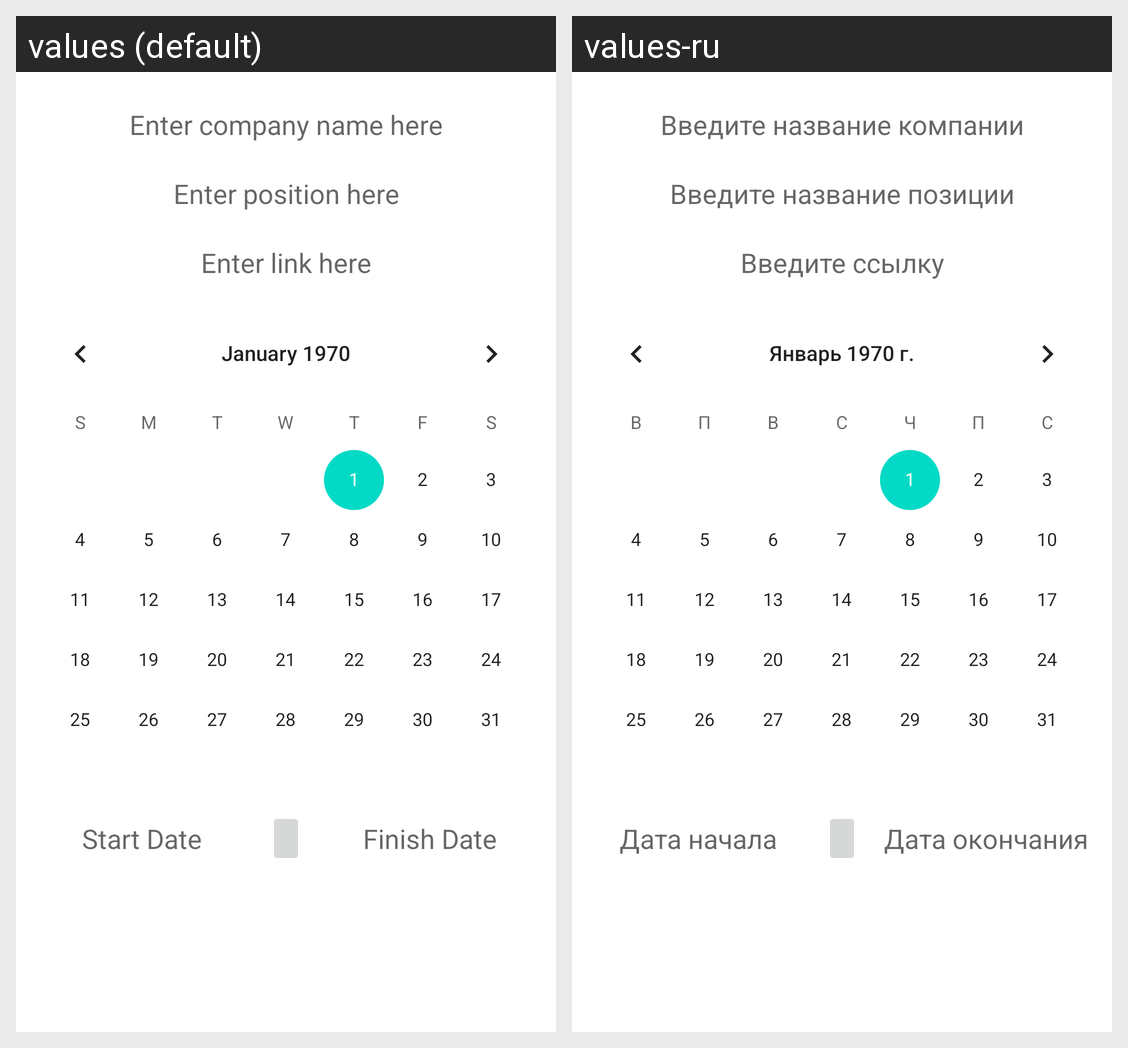

Translations of the strings shown on this Android screen, per locale in the grid:
Android screen res/layout/fragment_edit_job.xml rendered under 2 locales, left to right: values (default), values-ru. Device: Nexus 5 (rendered at 1080×1920; each locale shown at half size, 540×960, under a caption strip naming it); theme AppTheme.
Strings drawn on this screen, with the default value and each locale's value (text and hints the layout hard-codes, and strings that could not be matched under every locale, appear in the picture but are not listed):

enter_company_name_here
  values: Enter company name here
  values-ru: Введите название компании

enter_position_here
  values: Enter position here
  values-ru: Введите название позиции

enter_link_here
  values: Enter link here
  values-ru: Введите ссылку

enter_start_date
  values: Start Date
  values-ru: Дата начала

enter_finish_date
  values: Finish Date
  values-ru: Дата окончания
